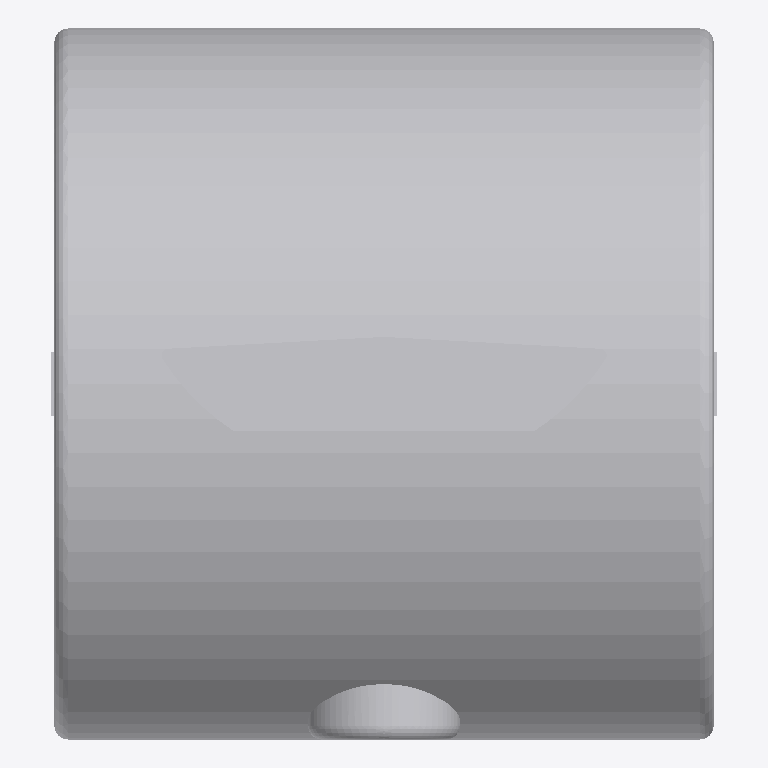
Plan cut of the same IFC building model at storey (level 0.00 m, cut at 1.40 m), seen from above with north up, elements coloured by IFC class: 1 other element (light grey). No cut surface shows.
Extent 0.306 m × 0.327 m × 0.176 m (x, y, z). Storeys (1): unnamed at 0.00 m. Elements (1): 1 IfcFurnishingElement.

HEADER;
FILE_DESCRIPTION(('ViewDefinition [CoordinationView]'),'2;1');
FILE_NAME('Sanitary_Dryers-Hand-Hair_Excel-Dryer-US_XLERATORecoR-Hand-Dryer-High-Speed-Ener','2018-09-28T00:00:12',('Supplier'),('BIMobject'),'IFC Engine DLL 2017-09-06','BIMobject-Lena','Full Scope');
FILE_SCHEMA(('IFC2X3'));
ENDSEC;
DATA;
#1=IFCPROJECT('3Pl9Iw1gr8pQa73TEG8Sv0',#2,'BIMobject Library',$,$,$,$,(#20),#7);
#23=IFCSITE('0Ztm9uKfDF$PcKvUGpkKwM',#2,$,$,$,#24,$,$,.ELEMENT.,$,$,$,$,$);
#29=IFCBUILDING('0zYtgFzIz8EhVcpUMns$sy',#2,$,$,$,#30,$,$,.ELEMENT.,$,$,$);
#35=IFCBUILDINGSTOREY('19HDlwK3DE1f0YGVBSpwGf',#2,$,$,$,#36,$,$,.ELEMENT.,0.0);
#51=IFCFURNISHINGELEMENT('3Fo_aVszzAwxERLUPWIPWB',#2,'XLERATORecoￂﾮ Hand Dryer, High-Speed, Energy-Efficient, Surface Mount, Zinc',$,$,#45,#50,$);
ENDSEC;
